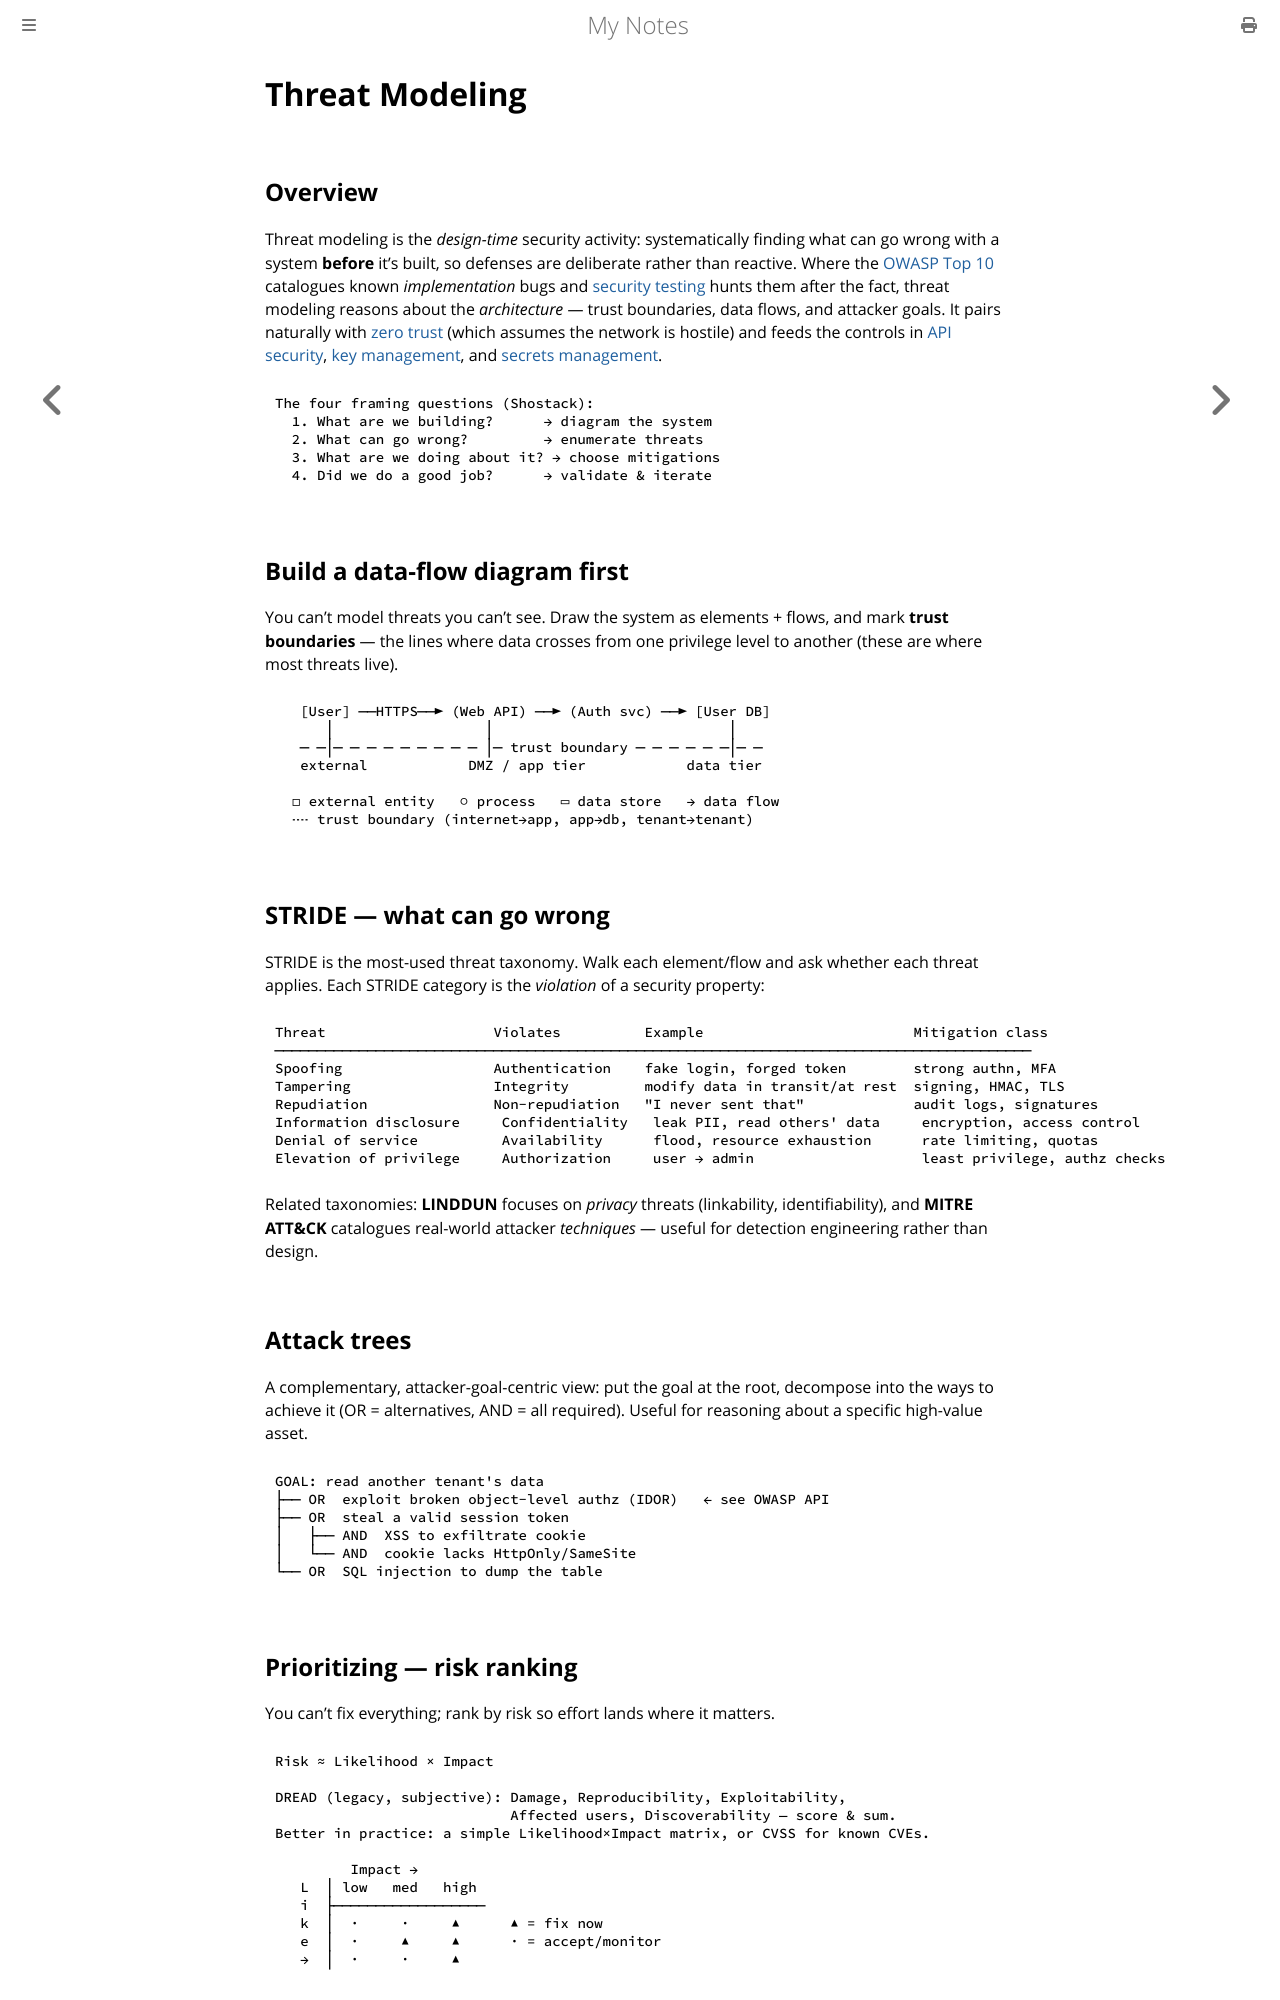

repository: paritystack/notes · page: security/threat_modeling.html · generator: mdbook

# Threat Modeling

## Overview

Threat modeling is the *design-time* security activity: systematically finding what can go
wrong with a system **before** it's built, so defenses are deliberate rather than
reactive. Where the [OWASP Top 10](owasp_top_10.md) catalogues known *implementation*
bugs and [security testing](../testing/security_testing.md) hunts them after the fact,
threat modeling reasons about the *architecture* — trust boundaries, data flows, and
attacker goals. It pairs naturally with [zero trust](zero_trust.md) (which assumes the
network is hostile) and feeds the controls in [API security](api_security.md),
[key management](key_management.md), and [secrets management](secrets_management.md).

```
The four framing questions (Shostack):
  1. What are we building?      → diagram the system
  2. What can go wrong?         → enumerate threats
  3. What are we doing about it? → choose mitigations
  4. Did we do a good job?      → validate & iterate
```

## Build a data-flow diagram first

You can't model threats you can't see. Draw the system as elements + flows, and mark
**trust boundaries** — the lines where data crosses from one privilege level to another
(these are where most threats live).

```
   [User] ──HTTPS──► (Web API) ──► (Auth svc) ──► [User DB]
      │                  │                            │
   ─ ─│─ ─ ─ ─ ─ ─ ─ ─ ─ │─ trust boundary ─ ─ ─ ─ ─ ─│─ ─
   external            DMZ / app tier            data tier

  ◻ external entity   ○ process   ▭ data store   → data flow
  ╌╌ trust boundary (internet→app, app→db, tenant→tenant)
```

## STRIDE — what can go wrong

STRIDE is the most-used threat taxonomy. Walk each element/flow and ask whether each
threat applies. Each STRIDE category is the *violation* of a security property:

```
Threat                    Violates          Example                         Mitigation class
──────────────────────────────────────────────────────────────────────────────────────────
Spoofing                  Authentication    fake login, forged token        strong authn, MFA
Tampering                 Integrity         modify data in transit/at rest  signing, HMAC, TLS
Repudiation               Non-repudiation   "I never sent that"             audit logs, signatures
Information disclosure     Confidentiality   leak PII, read others' data     encryption, access control
Denial of service          Availability      flood, resource exhaustion      rate limiting, quotas
Elevation of privilege     Authorization     user → admin                    least privilege, authz checks
```

Related taxonomies: **LINDDUN** focuses on *privacy* threats (linkability,
identifiability), and **MITRE ATT&CK** catalogues real-world attacker *techniques* —
useful for detection engineering rather than design.

## Attack trees

A complementary, attacker-goal-centric view: put the goal at the root, decompose into the
ways to achieve it (OR = alternatives, AND = all required). Useful for reasoning about a
specific high-value asset.

```
GOAL: read another tenant's data
├── OR  exploit broken object-level authz (IDOR)   ← see OWASP API
├── OR  steal a valid session token
│   ├── AND  XSS to exfiltrate cookie
│   └── AND  cookie lacks HttpOnly/SameSite
└── OR  SQL injection to dump the table
```
